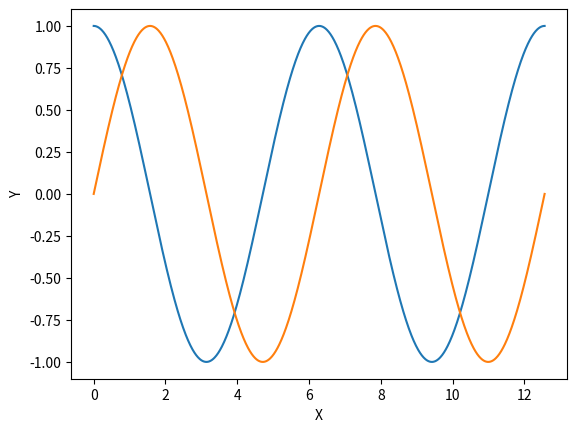

Generate this figure with matplotlib:
import matplotlib.pyplot as plt
import numpy as np

x = np.linspace(0, np.pi * 4, 1000)
y1 = np.cos(x)
y2 = np.sin(x)

_, ax = plt.subplots()

# Label d'axe
ax.set_xlabel("X")
ax.set_ylabel("Y")

ax.plot(x, y1)
ax.plot(x, y2)

plt.show()
